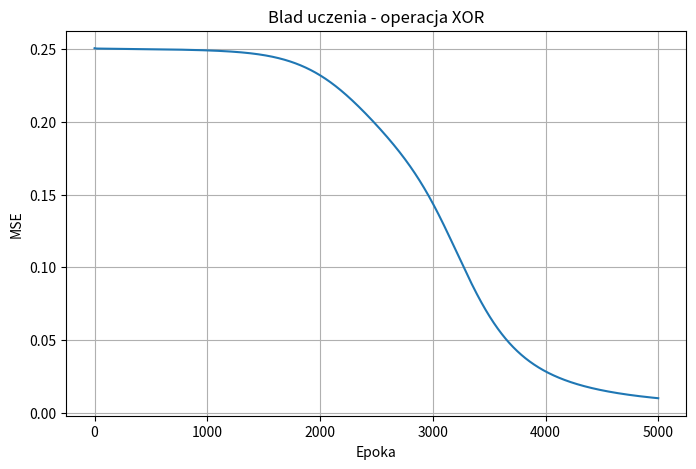

Recreate this plot in Python. (Note: this script raises an exception after producing the figure.)
import numpy as np
import matplotlib.pyplot as plt

class SiecNeuronowa:
    def __init__(self, n_wejsc, n_ukrytych, n_wyjsc):
        self.n_wejsc = n_wejsc
        self.n_ukrytych = n_ukrytych
        self.n_wyjsc = n_wyjsc
        
        # inicjalizacja wag małymi losowymi wartosciami
        self.w1 = np.random.randn(n_wejsc, n_ukrytych) * 0.5
        self.b1 = np.random.randn(n_ukrytych) * 0.5
        self.w2 = np.random.randn(n_ukrytych, n_wyjsc) * 0.5
        self.b2 = np.random.randn(n_wyjsc) * 0.5
        
    def sigmoid(self, x):
        return 1 / (1 + np.exp(-np.clip(x, -500, 500)))
    
    def sigmoid_pochodna(self, x):
        s = self.sigmoid(x)
        return s * (1 - s)
    
    def forward(self, X):
        # warstwa ukryta
        self.z1 = np.dot(X, self.w1) + self.b1
        self.a1 = self.sigmoid(self.z1)
        
        # warstwa wyjsciowa
        self.z2 = np.dot(self.a1, self.w2) + self.b2
        self.a2 = self.sigmoid(self.z2)
        
        return self.a2
    
    def backward(self, X, y, wyjscie, lr):
        m = X.shape[0]
        
        # blad warstwy wyjsciowej - kryterium MSE
        delta2 = (wyjscie - y) * self.sigmoid_pochodna(self.z2)
        dw2 = np.dot(self.a1.T, delta2) / m
        db2 = np.sum(delta2, axis=0) / m
        
        # blad warstwy ukrytej
        delta1 = np.dot(delta2, self.w2.T) * self.sigmoid_pochodna(self.z1)
        dw1 = np.dot(X.T, delta1) / m
        db1 = np.sum(delta1, axis=0) / m
        
        # aktualizacja wag
        self.w2 -= lr * dw2
        self.b2 -= lr * db2
        self.w1 -= lr * dw1
        self.b1 -= lr * db1
    
    def trenuj(self, X, y, epoki, lr):
        historia_bledu = []
        
        for epoka in range(epoki):
            wyjscie = self.forward(X)
            self.backward(X, y, wyjscie, lr)
            
            blad = np.mean((wyjscie - y) ** 2)
            historia_bledu.append(blad)
            
            if epoka % 1000 == 0:
                print(f"Epoka {epoka}, Blad: {blad:.6f}")
        
        return historia_bledu
    
    def przewiduj(self, X):
        return self.forward(X)


def zadanie_operacje_logiczne():
    print("\n=== ZADANIE 3: OPERACJE LOGICZNE ===\n")
    
    # zbior uczacy dla XOR
    X = np.array([[0, 0],
                  [0, 1],
                  [1, 0],
                  [1, 1]])
    
    y_xor = np.array([[0], [1], [1], [0]])
    y_and = np.array([[0], [0], [0], [1]])
    y_or = np.array([[0], [1], [1], [1]])
    
    operacje = [
        ("XOR", y_xor),
        ("AND", y_and),
        ("OR", y_or)
    ]
    
    for nazwa, y in operacje:
        print(f"\n--- Uczenie operacji {nazwa} ---")
        print(f"Zbior uczacy:\nX:\n{X}\ny:\n{y}")
        
        siec = SiecNeuronowa(2, 4, 1)
        print(f"\nWagi poczatkowe w1:\n{siec.w1}")
        print(f"Wagi poczatkowe w2:\n{siec.w2}")
        
        historia = siec.trenuj(X, y, epoki=5000, lr=0.5)
        
        print(f"\nWagi koncowe w1:\n{siec.w1}")
        print(f"Wagi koncowe w2:\n{siec.w2}")
        
        wyniki = siec.przewiduj(X)
        print(f"\nWyniki predykcji:")
        for i in range(len(X)):
            print(f"Wejscie: {X[i]} -> Wyjscie: {wyniki[i][0]:.4f} (Oczekiwane: {y[i][0]})")
        
        plt.figure(figsize=(8, 5))
        plt.plot(historia)
        plt.title(f'Blad uczenia - operacja {nazwa}')
        plt.xlabel('Epoka')
        plt.ylabel('MSE')
        plt.grid(True)
        plt.savefig(f'/mnt/user-data/outputs/blad_{nazwa.lower()}.png')
        plt.close()


def zadanie_inny_zbior():
    print("\n=== ZADANIE 4: KLASYFIKACJA IRIS ===\n")
    
    # zbior Iris - uproszczony, 2 cechy, 3 klasy
    # sepal length, sepal width dla kazdego gatunku
    X = np.array([
        [5.1, 3.5], [4.9, 3.0], [4.7, 3.2], [4.6, 3.1], [5.0, 3.6],
        [7.0, 3.2], [6.4, 3.2], [6.9, 3.1], [5.5, 2.3], [6.5, 2.8],
        [6.3, 3.3], [5.8, 2.7], [7.1, 3.0], [6.3, 2.9], [6.5, 3.0],
        [4.9, 2.5], [4.8, 2.6], [5.0, 2.0], [5.2, 2.7], [5.4, 3.0]
    ])
    
    # kodowanie one-hot: setosa=[1,0,0], versicolor=[0,1,0], virginica=[0,0,1]
    y = np.array([
        [1, 0, 0], [1, 0, 0], [1, 0, 0], [1, 0, 0], [1, 0, 0],
        [0, 1, 0], [0, 1, 0], [0, 1, 0], [0, 1, 0], [0, 1, 0],
        [0, 0, 1], [0, 0, 1], [0, 0, 1], [0, 0, 1], [0, 0, 1],
        [1, 0, 0], [1, 0, 0], [1, 0, 0], [1, 0, 0], [1, 0, 0]
    ])
    
    print("Zbior danych Iris (wybrane cechy):")
    print(f"Ksztalt X: {X.shape}, Ksztalt y: {y.shape}")
    print(f"\nPrzykladowe dane:\nX[:3]:\n{X[:3]}\ny[:3]:\n{y[:3]}")
    
    # normalizacja danych
    X_norm = (X - X.mean(axis=0)) / X.std(axis=0)
    
    siec = SiecNeuronowa(2, 5, 3)
    print(f"\nWagi poczatkowe w1:\n{siec.w1}")
    print(f"Wagi poczatkowe w2:\n{siec.w2}")
    
    historia = siec.trenuj(X_norm, y, epoki=10000, lr=0.3)
    
    print(f"\nWagi koncowe w1:\n{siec.w1}")
    print(f"Wagi koncowe w2:\n{siec.w2}")
    
    wyniki = siec.przewiduj(X_norm)
    przewidziane_klasy = np.argmax(wyniki, axis=1)
    prawdziwe_klasy = np.argmax(y, axis=1)
    
    dokladnosc = np.mean(przewidziane_klasy == prawdziwe_klasy)
    print(f"\nDokladnosc klasyfikacji: {dokladnosc * 100:.2f}%")
    
    print("\nPrzykladowe predykcje:")
    nazwy_klas = ["Setosa", "Versicolor", "Virginica"]
    for i in range(0, len(X), 5):
        print(f"Probka {i}: Przewidziana klasa: {nazwy_klas[przewidziane_klasy[i]]}, "
              f"Prawdziwa klasa: {nazwy_klas[prawdziwe_klasy[i]]}")
    
    plt.figure(figsize=(8, 5))
    plt.plot(historia)
    plt.title('Blad uczenia - klasyfikacja Iris')
    plt.xlabel('Epoka')
    plt.ylabel('MSE')
    plt.grid(True)
    plt.savefig('/mnt/user-data/outputs/blad_iris.png')
    plt.close()


if __name__ == "__main__":
    zadanie_operacje_logiczne()
    zadanie_inny_zbior()
    print("\nWykresy zapisane w /mnt/user-data/outputs/")
